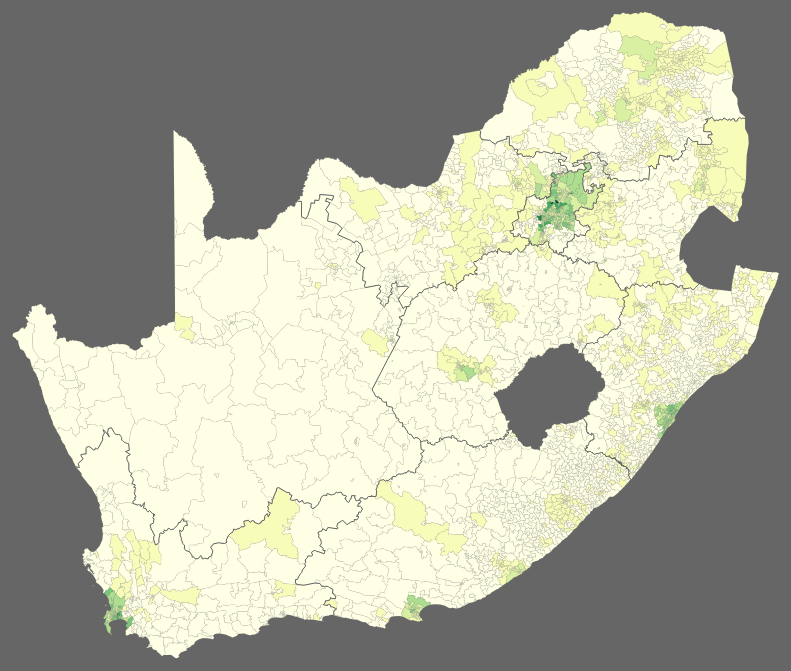
D3 v3 page, settled after 360 driven frames (6 s of simulated time); the page loaded 2 data file(s).



    var colour_list = ['rgb(255,255,229)', 'rgb(247,252,185)', 'rgb(217,240,163)', 'rgb(173,221,142)', 'rgb(120,198,121)', 'rgb(65,171,93)', 'rgb(35,132,67)', 'rgb(0,104,55)', 'rgb(0,69,41)'];

    var width = 980,
        height = 670;

    var projection = d3.geo.albers()
        .center([24.7, -29.2])
        .rotate([0, 0, 12])
        .parallels([-22.1, -34.1])
        .scale(3000)
        .translate([200, 600]);

    var path = d3.geo.path()
        .projection(projection);

    var transMatrix = [1, 0, 0, 1, 0, 0];

    var zoom = d3.behavior.zoom()
        .translate([0, 0])
        .scale(1)
        .on("zoom", zoomed);

    var svg = d3.select("#svg").append("svg")
        .attr("width", width)
        .attr("height", height)
        .call(zoom).on("dblclick.zoom", null);

    var za_matrix = svg.append("g")
        .attr("id", "za_matrix")
        .attr("transform", "matrix(1 0 0 1 0 0)");

    var wards = za_matrix.append("g")
        .attr("id", "wards");

    var prov = za_matrix.append("g")
        .attr("id", "prov");

    var tooltip = d3.select("body")
        .append("div")
        .style("position", "absolute")
        .style("z-index", "10")
        .style("visibility", "hidden")
        .attr("class", "tooltip")
        .text("a simple tooltip");

    function zoomed() {
        transMatrix[0] = d3.event.scale;
        transMatrix[3] = d3.event.scale;
        transMatrix[4] = d3.event.translate[0];
        transMatrix[5] = d3.event.translate[1];
        za_matrix.attr("transform", "matrix(" + transMatrix.join(' ') + ")");
        prov.selectAll(".prov_map").style("stroke-width", 1 / transMatrix[0] + "px");
        wards.selectAll(".ward_map").style("stroke-width", 0.2 / transMatrix[0] + "px");
    }

    function draw_map(error, zajson, population) {

        population_map = d3.map();
        population.forEach(function(d) {
            population_map.set(d.Ward, +d.Population);
        });

        var max_population = d3.max(population_map.values());
        var map_color = d3.scale.quantize().domain([0, max_population]).range(colour_list);

        var prov_map = prov.append("path");
        prov_map.datum(topojson.mesh(zajson, zajson.objects.prov, function(a, b) {
            return a !== b;
        }));

        prov_map.attr("d", path)
            .attr("class", "prov_map");

        var ward_map = wards.selectAll(".ward_map")
            .data(topojson.feature(zajson, zajson.objects.wards).features);

        ward_map.enter().append("path");

        ward_map.style("fill", function(e, i) {
            return map_color(population_map.get(e.properties.WARD_ID));
        })
            .attr("d", path)
            .attr("class", "ward_map")
            .on("mouseover", function(d) {
                tooltip.style("visibility", "visible");
                tooltip.html("Ward: " + d.properties.WARD_ID + "<br>" + "Population: " + population_map.get(d.properties.WARD_ID));
            })
            .on("mousemove", function() {
                return tooltip
                	.style("top", (d3.event.pageY -10 + "px"))
                	.style("left", (d3.event.pageX +10 + "px"));
            })
            .on("mouseout", function() {
                return tooltip.style("visibility", "hidden");
            });

    }
    queue()
        .defer(d3.json, 'data/za.json')
        .defer(d3.csv, 'data/population.csv')
        .await(draw_map);
    

### data: data/za.json
{
 "type": "Topology",
 "transform": {
  "scale": [
   0.0001761,
   0.0001521
  ],
  "translate": [
   16.45,
   -34.83
  ]
 },
 "arcs": [
  [
   [
    11154,
    21078
   ],
   [
    -384,
    -552
   ],
   [
    -74,
    0
   ],
   [
    -141,
    100
   ],
   [
    225,
    184
   ],
   [
    159,
    268
   ],
   [
    -787,
    376
   ]
  ],
  [
   [
    10152,
    21454
   ],
   [
    291,
    284
   ],
   [
    365,
    -159
   ],
   [
    -84,
    -125
   ],
   [
    121,
    -92
   ],
   [
    113,
    58
   ],
   [
    75,
    -134
   ],
   [
    103,
    34
   ],
   "... 2 more items"
  ],
  [
   [
    11154,
    21078
   ],
   [
    150,
    33
   ],
   [
    94,
    -175
   ],
   [
    290,
    -67
   ]
  ],
  [
   [
    11688,
    20869
   ],
   [
    38,
    -17
   ]
  ],
  [
   [
    11726,
    20852
   ],
   [
    -28,
    -75
   ],
   [
    -75,
    58
   ],
   [
    -141,
    -100
   ],
   [
    -515,
    -510
   ],
   [
    -37,
    42
   ],
   [
    -47,
    -67
   ],
   [
    65,
    -292
   ],
   "... 4 more items"
  ],
  [
   [
    10246,
    19599
   ],
   [
    -131,
    200
   ],
   [
    -9,
    9
   ]
  ],
  [
   [
    10106,
    19808
   ],
   [
    9,
    0
   ]
  ],
  [
   [
    10115,
    19808
   ],
   [
    0,
    8
   ]
  ],
  "... 27,945 more items"
 ],
 "objects": {
  "wards": {
   "type": "GeometryCollection",
   "geometries": [
    "{... 3 keys}",
    "{... 3 keys}",
    "{... 3 keys}",
    "{... 3 keys}",
    "{... 3 keys}",
    "{... 3 keys}",
    "{... 3 keys}",
    "{... 3 keys}",
    "... 4,269 more items"
   ]
  },
  "prov": {
   "type": "GeometryCollection",
   "geometries": [
    "{... 3 keys}",
    "{... 3 keys}",
    "{... 3 keys}",
    "{... 3 keys}",
    "{... 3 keys}",
    "{... 3 keys}",
    "{... 3 keys}",
    "{... 3 keys}",
    "... 1 more items"
   ]
  }
 }
}

### data: data/population.csv
Ward, Population
21001001, 8745
21001002, 7258
21001003, 5919
21001004, 10281
21001005, 6018
21001006, 6459
21001007, 6313
21002001, 4749
21002002, 6747
21002003, 6979
21002004, 5933
21002005, 5446
21002006, 6148
21003001, 2468
21003002, 4044
21003003, 1565
21003004, 2460
21004001, 2954
21004002, 7096
21004003, 6466
21004004, 8469
21004005, 8320
21004006, 4708
21004007, 2938
21004008, 4587
21004009, 5011
21004010, 6751
21004011, 6915
21004012, 2928
21004013, 6495
21004014, 6752
21005001, 5712
21005002, 6948
21005003, 6489
21005004, 5194
21005005, 6317
21005006, 8990
21005007, 5394
21005008, 4333
21005009, 6385
21005010, 5415
21006001, 6008
21006002, 7305
21006003, 7743
21006004, 4832
21006005, 5303
21006006, 5739
21006007, 8247
21006008, 9328
21007001, 2321
21007002, 4728
21007003, 7690
21007004, 3022
21008001, 2126
21008002, 3136
21008003, 797
21008004, 14413
21008005, 3262
21008006, 5944
21008007, 9416
... 4,217 more rows